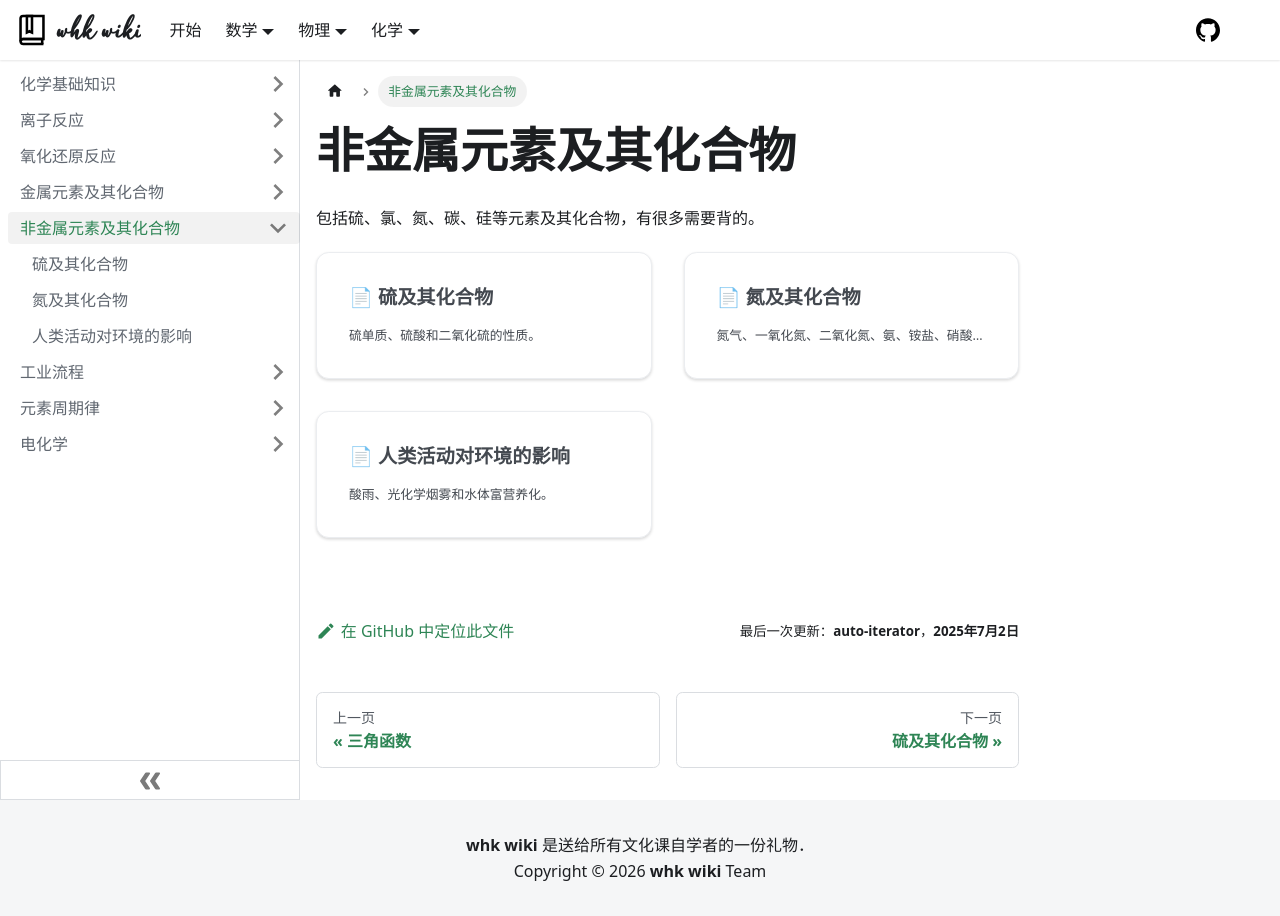

repository: whk-wiki/whk-wiki · page: chemistry/element/nonmetal.html · generator: docusaurus

# 非金属元素及其化合物

import DocCardList from '@theme/DocCardList';

包括硫、氯、氮、碳、硅等元素及其化合物，有很多需要背的。

<DocCardList />
